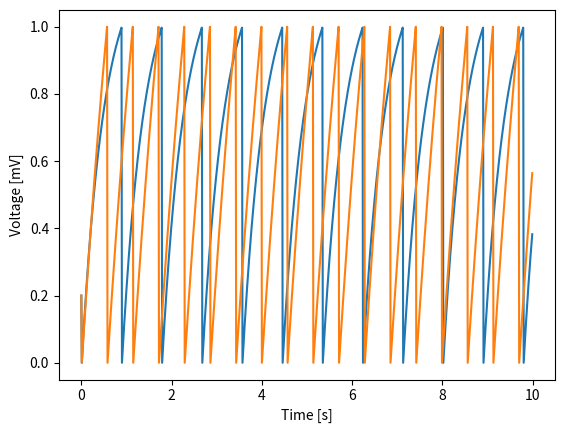

Generate this figure with matplotlib:
#!/usr/bin/env python3
# -*- coding: utf-8 -*-
"""
Created on Wed Sep 26 20:08:17 2018

[redacted]
"""

import numpy as np
import matplotlib.pyplot as plt

C=1.0
I=1.0

dt=0.01

I = 2

Vth = 1

Vreset = 0

Vrest = 0.2

V = np.zeros([1000,1])

V[0]=0.2

R = [0.5,1.5]

nI = [2,4,6,8,10]


#define all of your variables
for nR in R:
    Vstar = Vrest + (I*nR)
    T = nR*C
    for k in range(1,999):
        V[k+1] = V[k] + dt*(-(V[k] - Vstar) / T)
        if V[k+1] > Vth:
            V[k+1] = Vreset
        
#Change/write your equation that demonstrates LIF
#V[k+1] is the voltage in the future
#V[k] is the voltage now
#the only thing that needs to change is the equation that is multiplied by dt
#can then go back and forth from the LIF and IF with some additional variable changes
        
    t = np.arange(0,len(V))*dt
    
    #plt.figure()     
    plt.plot(t,V)
    plt.xlabel('Time [s]')
    plt.ylabel('Voltage [mV]')
